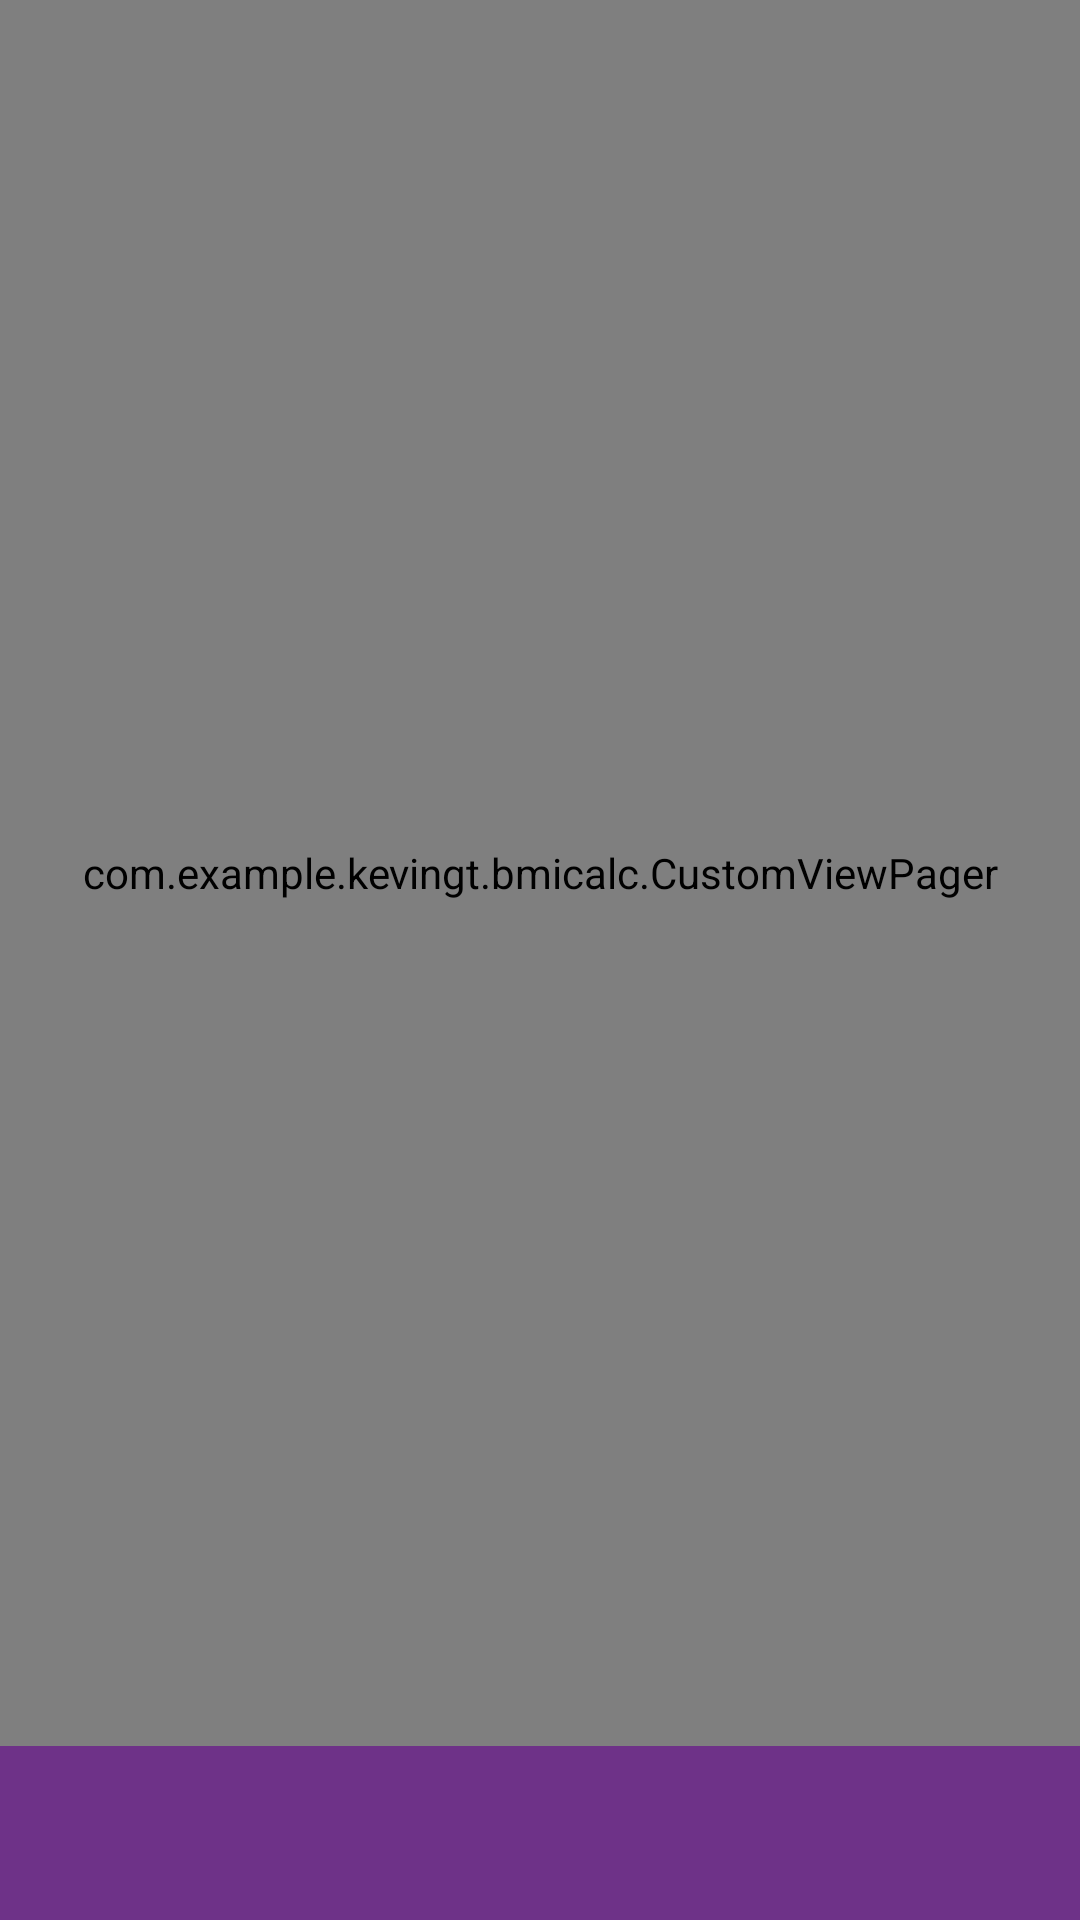

Write the Android layout XML for this screen, with the resource values it uses.
<!-- AndroidManifest.xml: activity theme AppTheme -->
<!-- res/layout/activity_home.xml -->
<?xml version="1.0" encoding="utf-8"?>

<RelativeLayout xmlns:android="http://schemas.android.com/apk/res/android"
    xmlns:app="http://schemas.android.com/apk/res-auto"
    xmlns:tools="http://schemas.android.com/tools"
    android:layout_width="match_parent"
    android:layout_height="match_parent">

    <android.support.design.widget.TabLayout
        android:layout_width="match_parent"
        android:layout_height="58dp"
        android:id="@+id/tab_layout"
        android:layout_alignParentBottom="true"
        android:background="@color/colorPrimary"
        app:tabIndicatorColor="@null"
        />

    <com.example.kevingt.bmicalc.CustomViewPager
        android:layout_width="match_parent"
        android:layout_height="match_parent"
        android:layout_above="@+id/tab_layout"
        android:id="@+id/custom_viewpager"/>

</RelativeLayout>
<!-- resources referenced by this layout -->
<resources>
  <color name="colorPrimary">#6e3288</color>
  <style name="AppTheme" parent="Theme.AppCompat.Light.DarkActionBar">
          
          <item name="colorPrimary">@color/colorPrimary</item>
          <item name="colorPrimaryDark">@color/colorPrimaryDark</item>
          <item name="colorAccent">@color/colorAccent</item>
      </style>
  <color name="colorPrimaryDark">#562474</color>
  <color name="colorAccent">#a1887f</color>
</resources>
